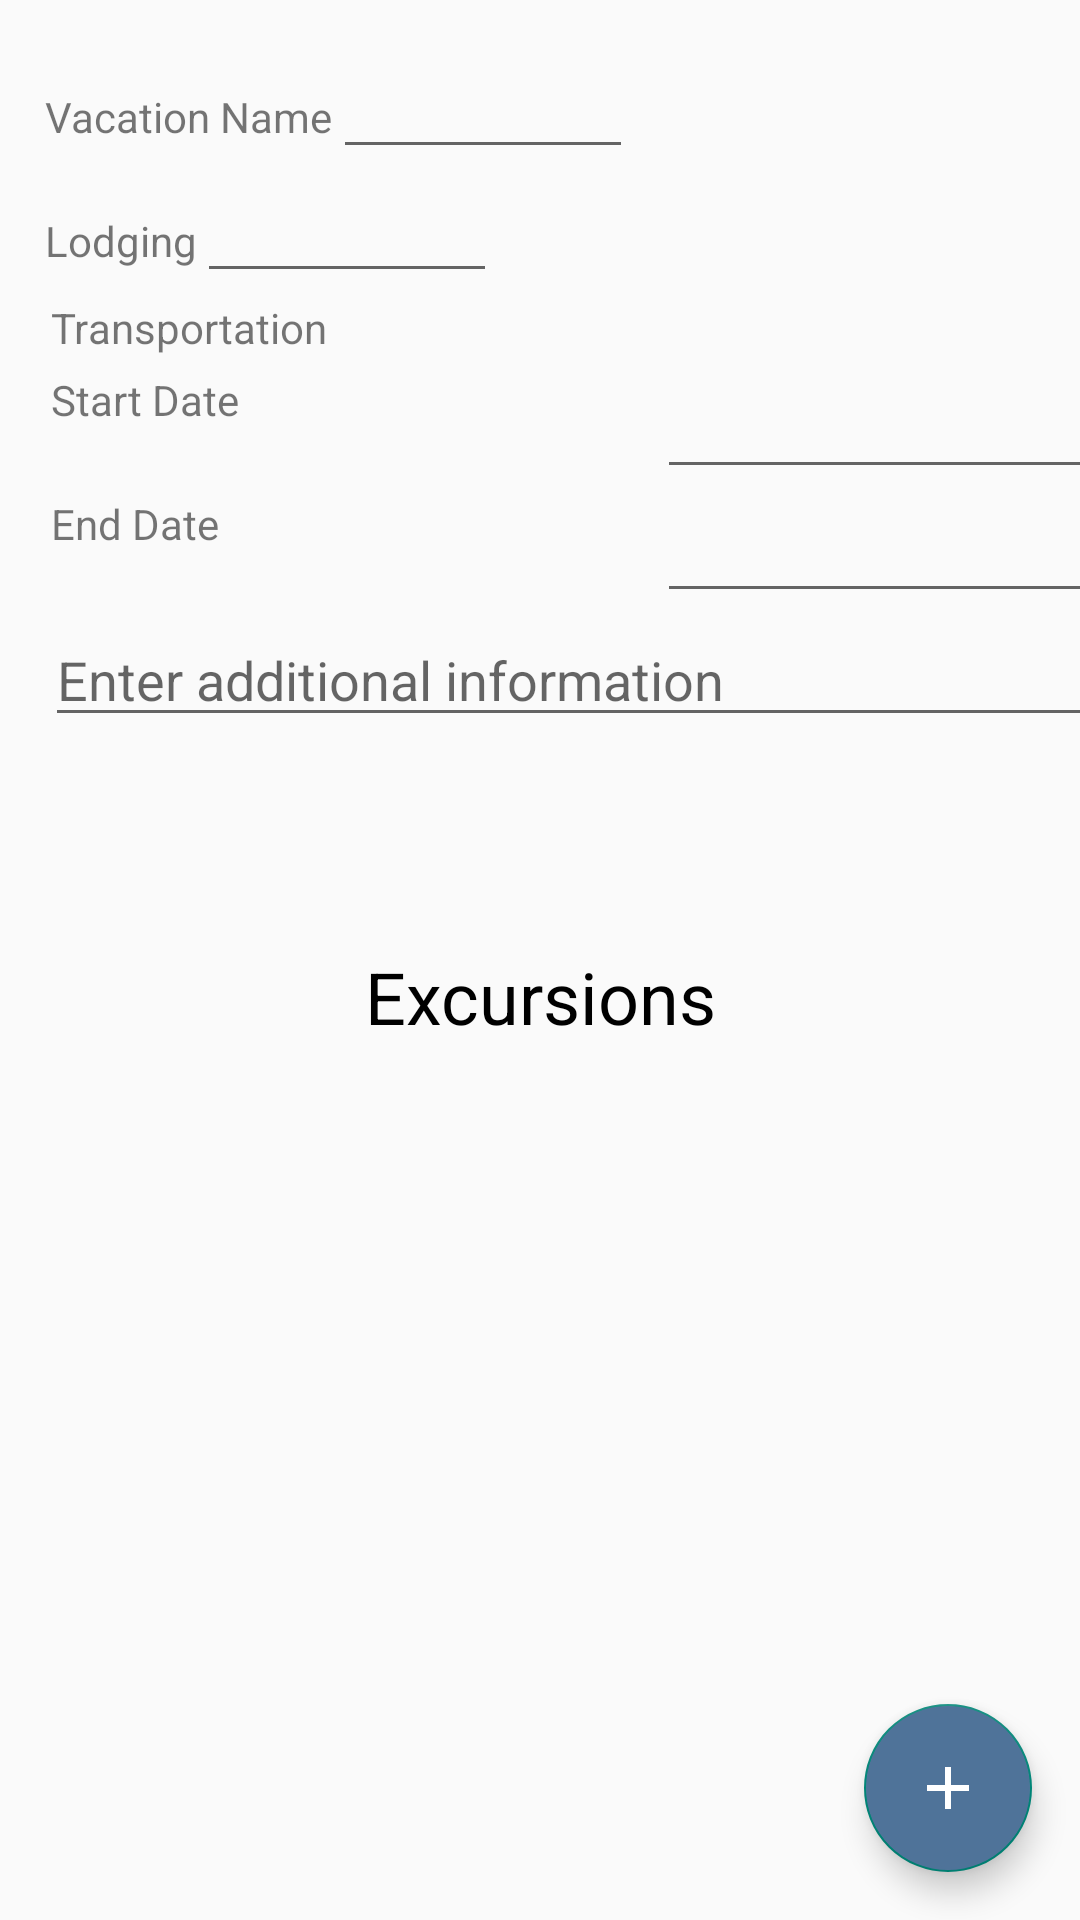

Layout XML and referenced resources for this Android screen:
<!-- AndroidManifest.xml: application theme AppTheme -->
<!-- res/layout/activity_vacation_details.xml -->
<?xml version="1.0" encoding="utf-8"?>
<androidx.constraintlayout.widget.ConstraintLayout xmlns:android="http://schemas.android.com/apk/res/android"
    xmlns:app="http://schemas.android.com/apk/res-auto"
    xmlns:tools="http://schemas.android.com/tools"
    android:id="@+id/main"
    android:layout_width="match_parent"
    android:layout_height="match_parent"
    tools:context="my.trackerapp.vacationtracker.UI.VacationDetails">

    <TextView
        android:id="@+id/excursionsTitle"
        android:layout_width="match_parent"
        android:layout_height="wrap_content"
        android:gravity="center"
        android:padding="16dp"
        android:text="Excursions"
        android:textColor="@android:color/black"
        android:textSize="24sp"
        app:layout_constraintTop_toBottomOf="@+id/scrollView"
        tools:layout_editor_absoluteX="-16dp"
        />

    <com.google.android.material.floatingactionbutton.FloatingActionButton
        android:id="@+id/excursionfab"
        android:layout_width="wrap_content"
        android:layout_height="wrap_content"
        android:layout_margin="16dp"
        android:backgroundTint="@color/button_blue"
        android:tint="@color/white"
        app:srcCompat="@drawable/add"
        app:layout_constraintBottom_toBottomOf="parent"
        app:layout_constraintEnd_toEndOf="parent"
        android:clickable="true"/>

    <ScrollView
        android:id="@+id/scrollView"
        android:layout_width="409dp"
        android:layout_height="300dp"
        app:layout_constraintLeft_toLeftOf="parent"
        app:layout_constraintTop_toTopOf="parent"
        android:scrollbars="vertical">

        <LinearLayout
            android:layout_width="match_parent"
            android:layout_height="wrap_content"
            android:layout_margin="15dp"
            android:orientation="vertical">

            <LinearLayout
                android:layout_width="match_parent"
                android:layout_height="wrap_content"
                android:orientation="horizontal">

                <TextView
                    android:layout_width="wrap_content"
                    android:layout_height="wrap_content"
                    android:text="Vacation Name" />

                <EditText
                    android:id="@+id/vacationName"
                    android:layout_width="100dp"
                    android:layout_height="wrap_content" />
            </LinearLayout>

            <LinearLayout
                android:layout_width="match_parent"
                android:layout_height="wrap_content"
                android:orientation="horizontal">

                <TextView
                    android:layout_width="wrap_content"
                    android:layout_height="wrap_content"
                    android:text="Lodging" />

                <EditText
                    android:id="@+id/lodgingName"
                    android:layout_width="100dp"
                    android:layout_height="wrap_content" />
            </LinearLayout>

            <androidx.appcompat.widget.LinearLayoutCompat
                android:layout_width="match_parent"
                android:layout_height="wrap_content"
                android:orientation="horizontal">

                <TextView
                    android:layout_width="200dp"
                    android:layout_height="match_parent"
                    android:layout_margin="2dp"
                    android:text="Transportation" />

                <Spinner
                    android:id="@+id/transportationSpinner"
                    android:layout_width="match_parent"
                    android:layout_height="wrap_content" />
            </androidx.appcompat.widget.LinearLayoutCompat>

            <LinearLayout
                android:id="@+id/planeDetailsLayout"
                android:layout_width="match_parent"
                android:layout_height="wrap_content"
                android:orientation="vertical"
                android:padding="16dp"
                android:visibility="gone">

                <TextView
                    android:layout_width="wrap_content"
                    android:layout_height="wrap_content"
                    android:text="Departure Date" />

                <EditText
                    android:id="@+id/depatureDate"
                    android:layout_width="200dp"
                    android:layout_height="match_parent"
                    android:inputType="date" />

                <TextView
                    android:layout_width="wrap_content"
                    android:layout_height="wrap_content"
                    android:text="Departure Time" />

                <EditText
                    android:id="@+id/departureTime"
                    android:layout_width="match_parent"
                    android:layout_height="wrap_content"
                    android:clickable="true"
                    android:focusable="false" />
            </LinearLayout>


            <androidx.appcompat.widget.LinearLayoutCompat
                android:layout_width="match_parent"
                android:layout_height="wrap_content"
                android:orientation="horizontal">

                <TextView
                    android:layout_width="200dp"
                    android:layout_height="match_parent"
                    android:layout_margin="2dp"
                    android:text="Start Date" />

                <EditText
                    android:id="@+id/startDate"
                    android:layout_width="200dp"
                    android:layout_height="match_parent"
                    android:inputType="date" />
            </androidx.appcompat.widget.LinearLayoutCompat>

            <androidx.appcompat.widget.LinearLayoutCompat
                android:layout_width="match_parent"
                android:layout_height="wrap_content"
                android:orientation="horizontal">

                <TextView
                    android:layout_width="200dp"
                    android:layout_height="match_parent"
                    android:layout_margin="2dp"
                    android:text="End Date" />

                <EditText
                    android:id="@+id/endDate"
                    android:layout_width="200dp"
                    android:layout_height="match_parent"
                    android:inputType="date" />
            </androidx.appcompat.widget.LinearLayoutCompat>

            <EditText
                android:id="@+id/additionalTextBox"
                android:layout_width="match_parent"
                android:layout_height="wrap_content"
                android:hint="Enter additional information" />

        </LinearLayout>
    </ScrollView>

    <androidx.recyclerview.widget.RecyclerView
        android:id="@+id/excursionRecyclerView"
        android:layout_width="match_parent"
        android:layout_height="wrap_content"
        android:layout_marginLeft="4dp"
        android:layout_marginTop="4dp"
        android:layout_marginEnd="4dp"
        app:layout_constraintEnd_toEndOf="parent"
        app:layout_constraintLeft_toLeftOf="parent"
        app:layout_constraintTop_toBottomOf="@+id/excursionsTitle" />
</androidx.constraintlayout.widget.ConstraintLayout>
<!-- resources referenced by this layout -->
<resources>
  <color name="button_blue">#4F7399</color>
  <color name="white">#FFFFFFFF</color>
  <!-- drawable add (drawable) -->
  <vector xmlns:android="http://schemas.android.com/apk/res/android" android:width="24dp"
      android:height="24dp"
      android:viewportWidth="24.0"
      android:viewportHeight="24.0">
      <path
          android:fillColor="#FFFFFF"
          android:pathData="M19,13H13V19H11V13H5V11H11V5H13V11H19V13Z" />
  </vector>
  <style name="AppTheme" parent="Theme.AppCompat.Light.DarkActionBar">
          <item name="colorPrimary">@color/action_bar</item>
          <item name="colorPrimaryDark">@color/action_bar</item>
      </style>
  <color name="action_bar">#3f5c7a</color>
</resources>
